Dataset: dataset_deployment_matched_v4 (GitHub, Supot77/Mini-Mangosteen-Detect). Classes: overripe, ripe, unripe.

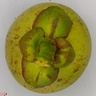
Label: unripe

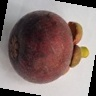
Label: overripe

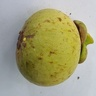
Label: unripe

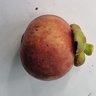
Label: ripe

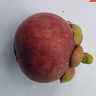
Label: ripe

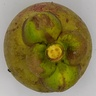
Label: unripe
